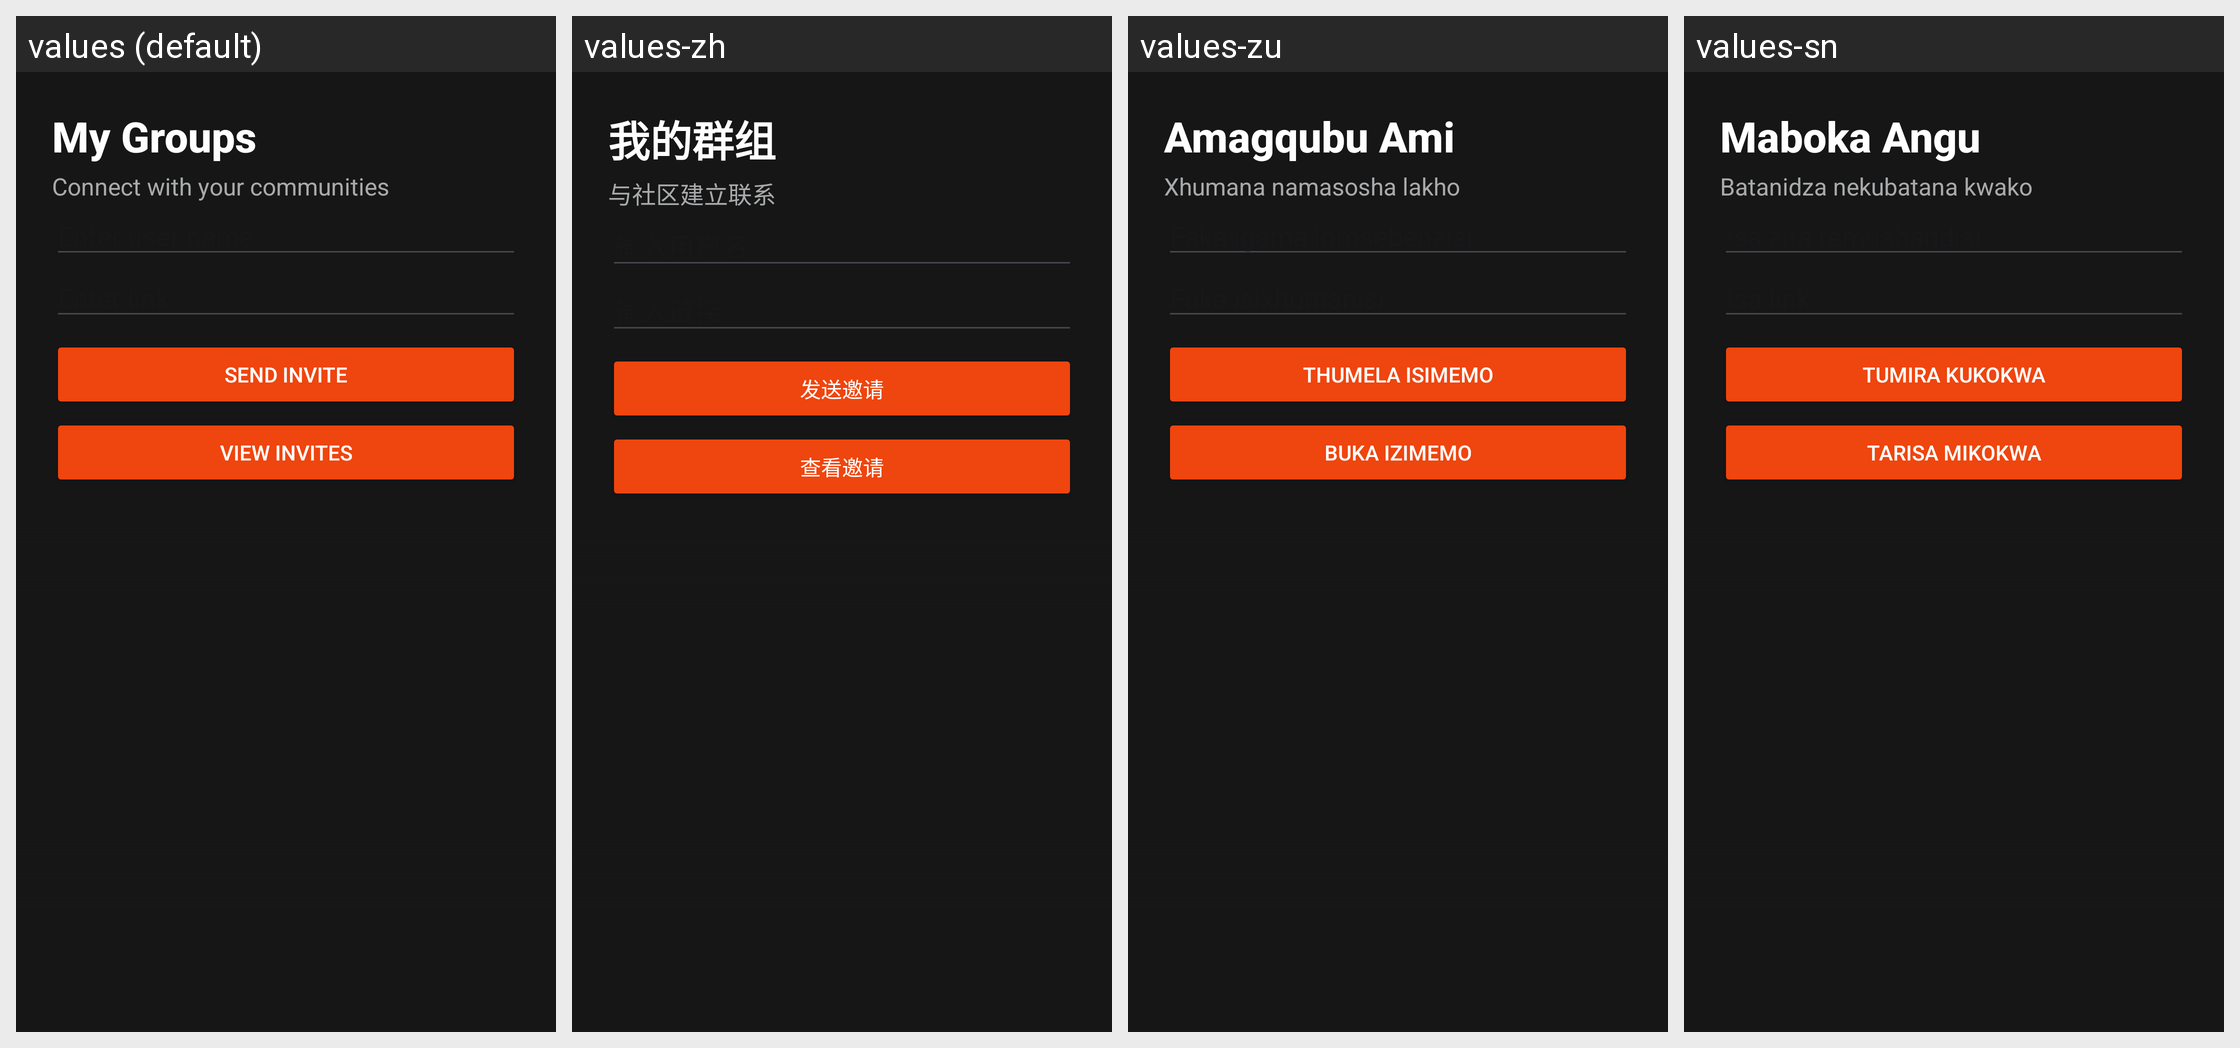

Locale-by-locale string values for the Android screen shown in this grid:
Android screen res/layout/fragment_groups.xml rendered under 4 locales, left to right: values (default), values-zh, values-zu, values-sn. Device: Nexus 5 (rendered at 1080×1920; each locale shown at half size, 540×960, under a caption strip naming it); theme Theme.LetsLink.
Other locales in the repository, not shown: values-af.
Strings drawn on this screen, with the default value and each locale's value (text and hints the layout hard-codes, and strings that could not be matched under every locale, appear in the picture but are not listed):

my_groups
  values: My Groups
  values-zh: 我的群组
  values-zu: Amagqubu Ami
  values-sn: Maboka Angu

connect_with_your_communities
  values: Connect with your communities
  values-zh: 与社区建立联系
  values-zu: Xhumana namasosha lakho
  values-sn: Batanidza nekubatana kwako

enter_user_name
  values: Enter user name
  values-zh: 输入用户名
  values-zu: Faka igama lomsebenzisi
  values-sn: Isa zita remushandisi

enter_link
  values: Enter link
  values-zh: 输入链接
  values-zu: Faka isixhumanisi
  values-sn: Isa link

send_invite
  values: Send Invite
  values-zh: 发送邀请
  values-zu: Thumela Isimemo
  values-sn: Tumira Kukokwa

view_invites
  values: View Invites
  values-zh: 查看邀请
  values-zu: Buka Izimemo
  values-sn: Tarisa Mikokwa
